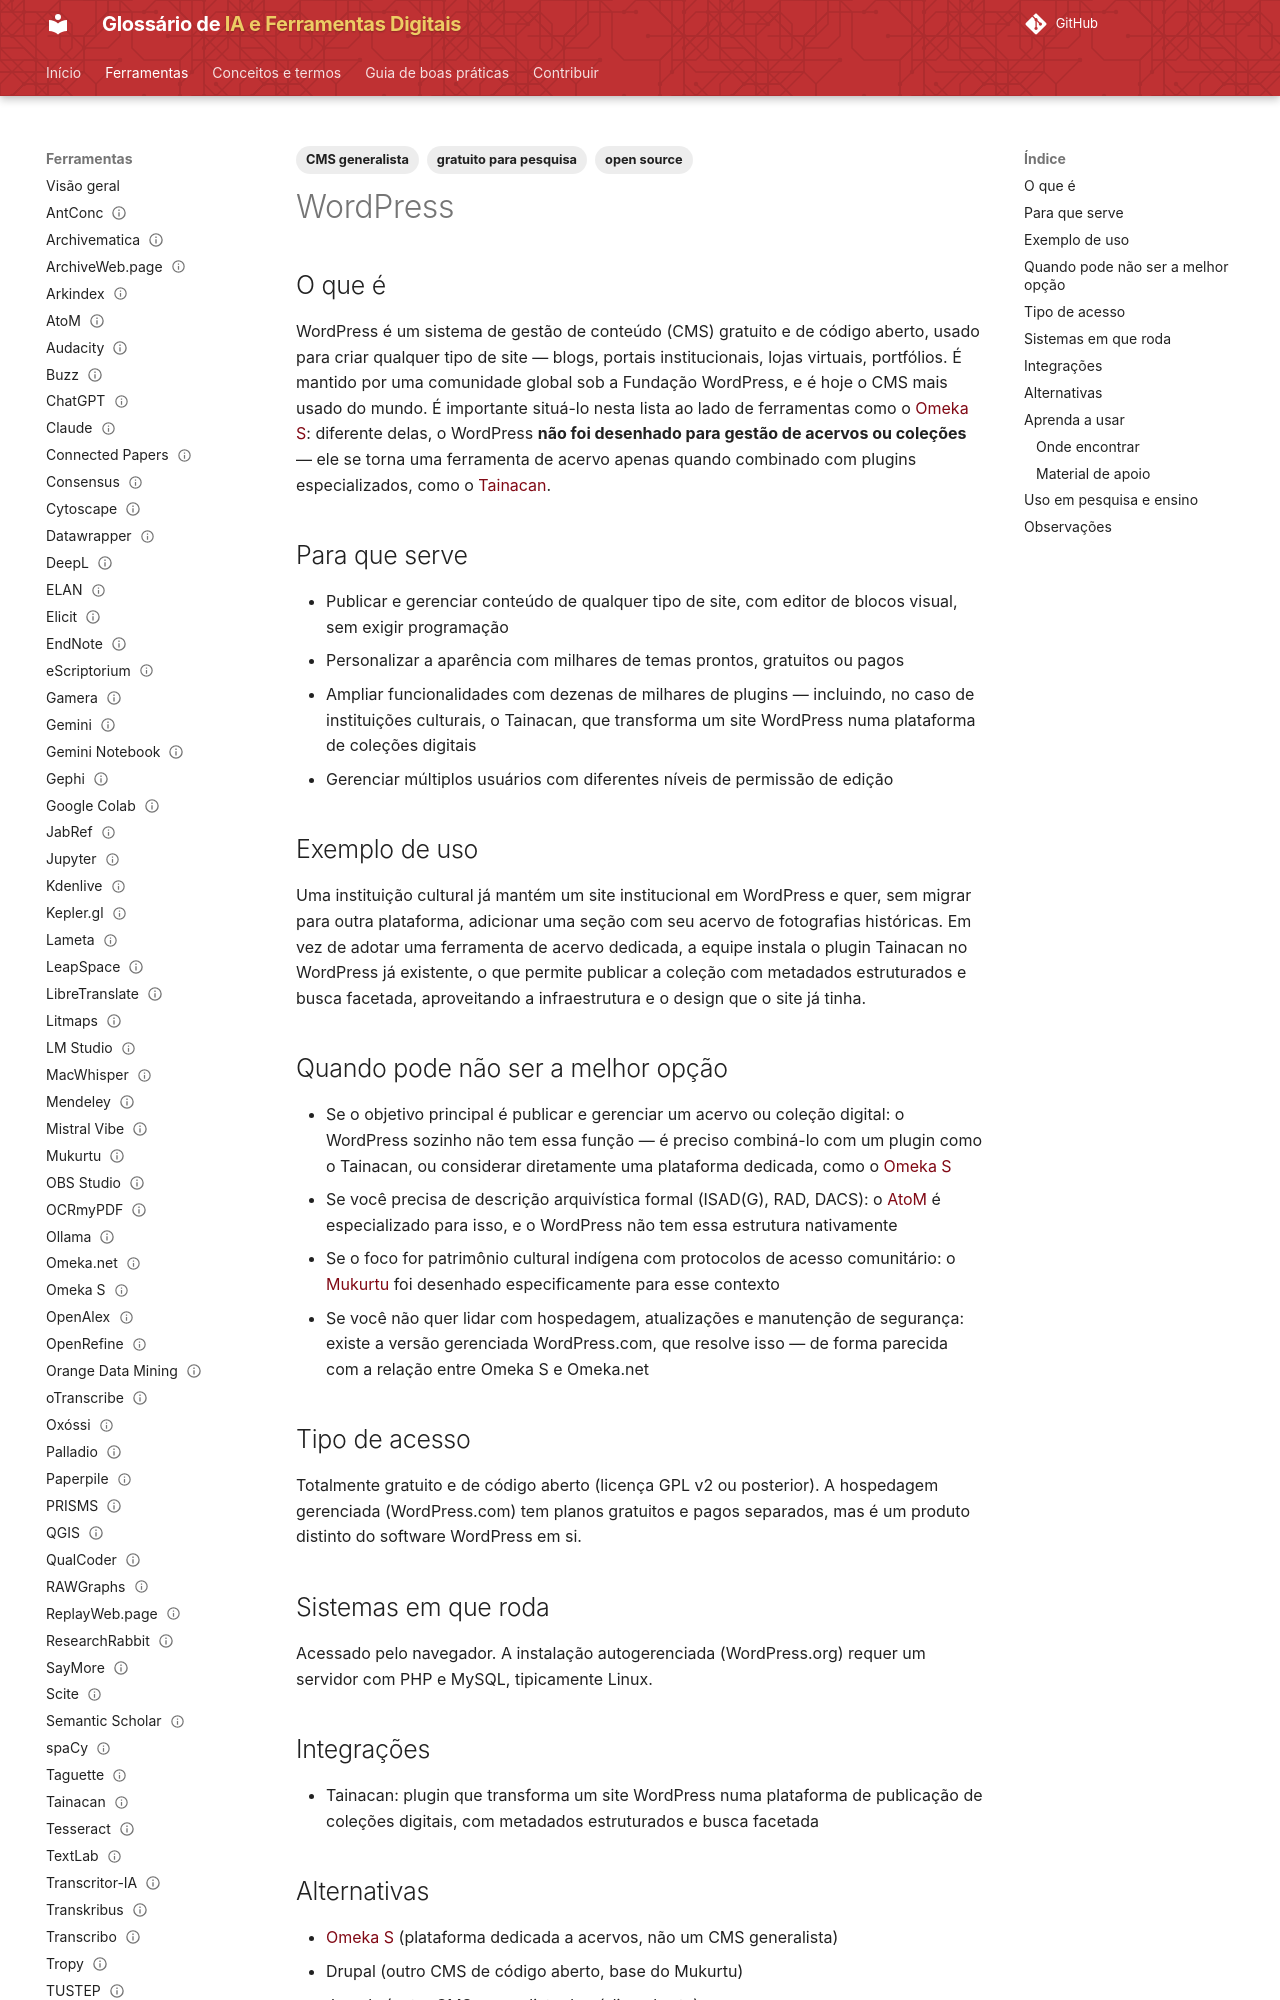

repository: lucchesia/iaguia-coc-fiocruz · page: ferramentas/wordpress/index.html · generator: mkdocs

---
title: "WordPress"
slug: "wordpress"

entry_type: "ferramenta"
tool_type: "serviço web"

category: "acervos e publicação"

tags:
  - CMS generalista
  - open source
  - gratuito para pesquisa
aliases:
  - "WordPress.org"

source_model: aberto
software_license: GPL-2.0
access_model: gratuito

systems:
  - Web
  - Linux
curva_aprendizado: "baixa a moderada"
integrations:
  - Tainacan

concepts: []
alternatives:
  - Omeka S
  - Drupal
  - Joomla

official_site: "https://wordpress.org/"
documentation: "https://wordpress.org/documentation/"
forum: "https://wordpress.org/support/forums/"
repository: "https://github.com/WordPress/wordpress-develop"

caveats:
  - requer infraestrutura própria
learning_resources: []
academic_use: []
tool_status: ativa
status: publicado
reviewed: true
last_reviewed: "2026-08-20"
---

## O que é

WordPress é um sistema de gestão de conteúdo (CMS) gratuito e de código aberto, usado para criar qualquer tipo de site — blogs, portais institucionais, lojas virtuais, portfólios. É mantido por uma comunidade global sob a Fundação WordPress, e é hoje o CMS mais usado do mundo. É importante situá-lo nesta lista ao lado de ferramentas como o [Omeka S](omeka-s.md): diferente delas, o WordPress **não foi desenhado para gestão de acervos ou coleções** — ele se torna uma ferramenta de acervo apenas quando combinado com plugins especializados, como o [Tainacan](tainacan.md).

## Para que serve

- Publicar e gerenciar conteúdo de qualquer tipo de site, com editor de blocos visual, sem exigir programação
- Personalizar a aparência com milhares de temas prontos, gratuitos ou pagos
- Ampliar funcionalidades com dezenas de milhares de plugins — incluindo, no caso de instituições culturais, o Tainacan, que transforma um site WordPress numa plataforma de coleções digitais
- Gerenciar múltiplos usuários com diferentes níveis de permissão de edição

## Exemplo de uso

Uma instituição cultural já mantém um site institucional em WordPress e quer, sem migrar para outra plataforma, adicionar uma seção com seu acervo de fotografias históricas. Em vez de adotar uma ferramenta de acervo dedicada, a equipe instala o plugin Tainacan no WordPress já existente, o que permite publicar a coleção com metadados estruturados e busca facetada, aproveitando a infraestrutura e o design que o site já tinha.

## Quando pode não ser a melhor opção

- Se o objetivo principal é publicar e gerenciar um acervo ou coleção digital: o WordPress sozinho não tem essa função — é preciso combiná-lo com um plugin como o Tainacan, ou considerar diretamente uma plataforma dedicada, como o [Omeka S](omeka-s.md)
- Se você precisa de descrição arquivística formal (ISAD(G), RAD, DACS): o [AtoM](atom.md) é especializado para isso, e o WordPress não tem essa estrutura nativamente
- Se o foco for patrimônio cultural indígena com protocolos de acesso comunitário: o [Mukurtu](mukurtu.md) foi desenhado especificamente para esse contexto
- Se você não quer lidar com hospedagem, atualizações e manutenção de segurança: existe a versão gerenciada WordPress.com, que resolve isso — de forma parecida com a relação entre Omeka S e Omeka.net

## Tipo de acesso

Totalmente gratuito e de código aberto (licença GPL v2 ou posterior). A hospedagem gerenciada (WordPress.com) tem planos gratuitos e pagos separados, mas é um produto distinto do software WordPress em si.
